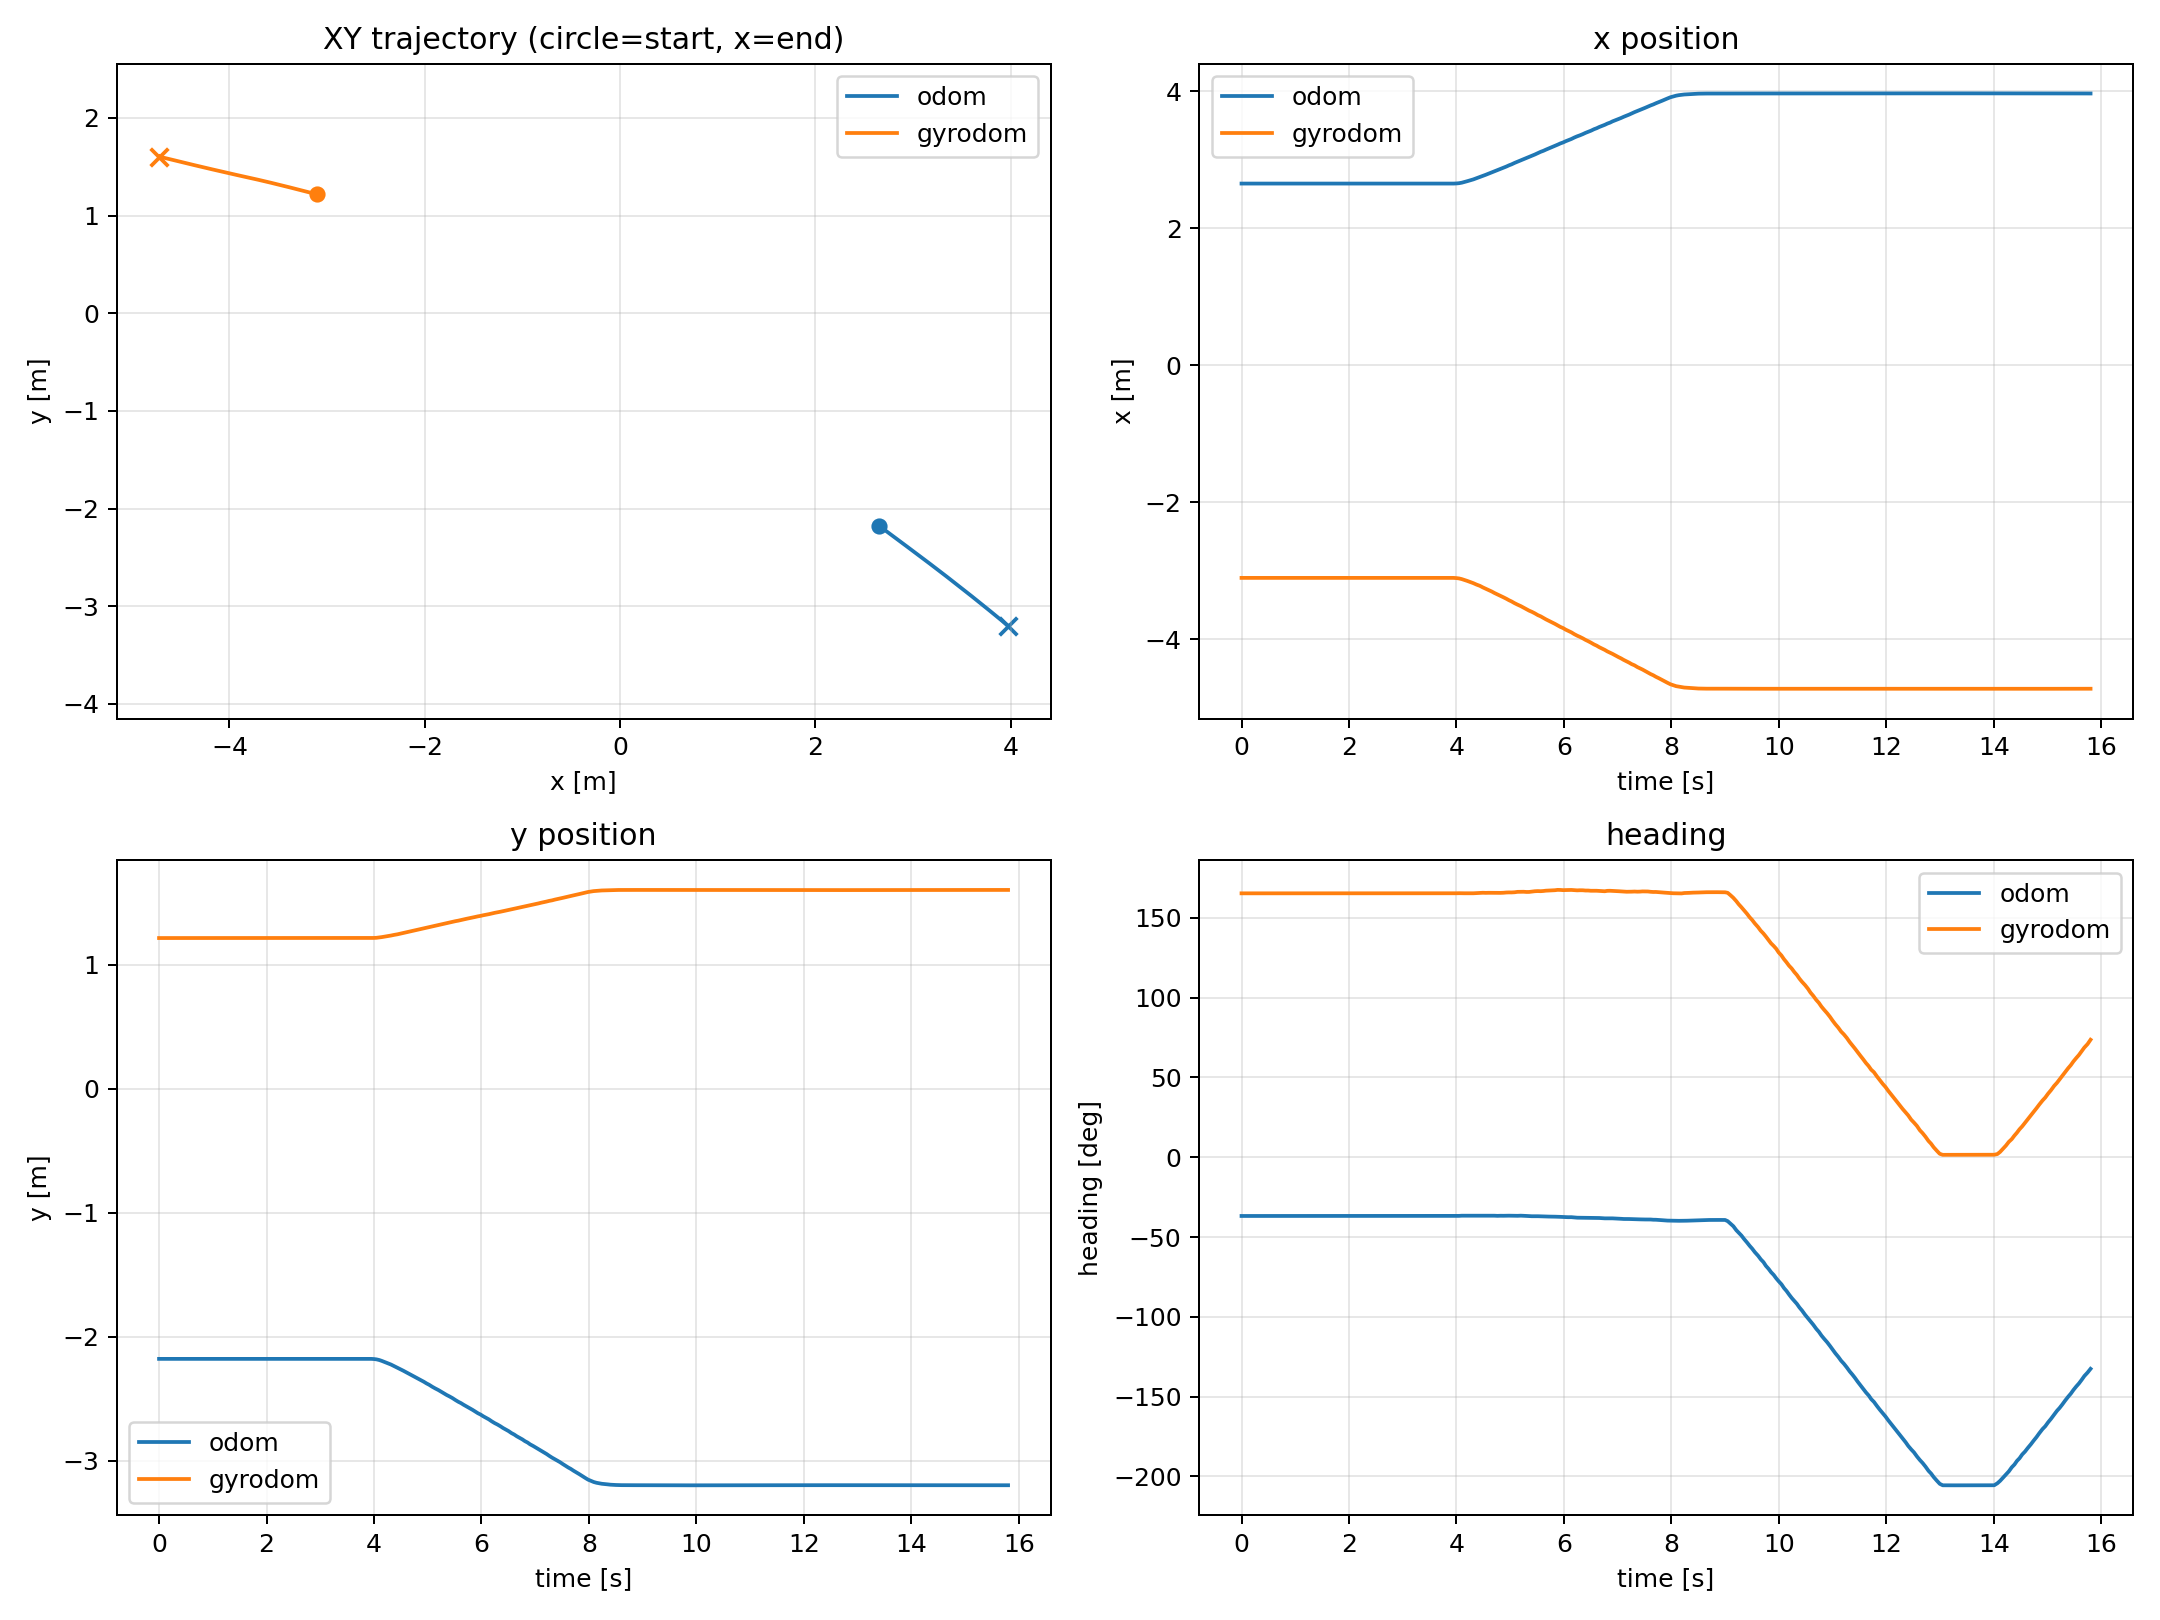

The file beside this chart, header and first rows:
method, time_s, x_m, y_m, theta_rad
odom, 0.4041, 2.655, -2.179, -0.6424
odom, 0.453, 2.655, -2.179, -0.6424
odom, 0.5021, 2.655, -2.179, -0.6424
odom, 0.548, 2.655, -2.179, -0.6424
odom, 0.5989, 2.655, -2.179, -0.6424
odom, 0.652, 2.655, -2.179, -0.6424
odom, 0.699, 2.655, -2.179, -0.6424
odom, 0.7482, 2.655, -2.179, -0.6424
odom, 0.7971, 2.655, -2.179, -0.6424
odom, 0.8441, 2.655, -2.179, -0.6424
odom, 0.893, 2.655, -2.179, -0.6424
odom, 0.9411, 2.655, -2.179, -0.6424
odom, 0.9881, 2.655, -2.179, -0.6424
odom, 1.038, 2.655, -2.179, -0.6424
odom, 1.083, 2.655, -2.179, -0.6424
odom, 1.132, 2.655, -2.179, -0.6424
odom, 1.182, 2.655, -2.179, -0.6424
odom, 1.227, 2.655, -2.179, -0.6424
odom, 1.278, 2.655, -2.179, -0.6424
odom, 1.326, 2.655, -2.179, -0.6424
odom, 1.382, 2.655, -2.179, -0.6424
odom, 1.427, 2.655, -2.179, -0.6424
odom, 1.477, 2.655, -2.179, -0.6424
odom, 1.527, 2.655, -2.179, -0.6424
odom, 1.572, 2.655, -2.179, -0.6424
odom, 1.622, 2.655, -2.179, -0.6424
odom, 1.676, 2.655, -2.179, -0.6424
odom, 1.725, 2.655, -2.179, -0.6424
odom, 1.773, 2.655, -2.179, -0.6424
odom, 1.822, 2.655, -2.179, -0.6424
odom, 1.878, 2.655, -2.179, -0.6424
odom, 1.922, 2.655, -2.179, -0.6424
odom, 1.973, 2.655, -2.179, -0.6424
odom, 2.022, 2.655, -2.179, -0.6424
odom, 2.068, 2.655, -2.179, -0.6424
odom, 2.114, 2.655, -2.179, -0.6424
odom, 2.168, 2.655, -2.179, -0.6424
odom, 2.222, 2.655, -2.179, -0.6424
odom, 2.278, 2.655, -2.179, -0.6424
odom, 2.327, 2.655, -2.179, -0.6424
odom, 2.371, 2.655, -2.179, -0.6424
odom, 2.422, 2.655, -2.179, -0.6424
odom, 2.47, 2.655, -2.179, -0.6424
odom, 2.526, 2.655, -2.179, -0.6424
odom, 2.574, 2.655, -2.179, -0.6424
odom, 2.627, 2.655, -2.179, -0.6424
odom, 2.68, 2.655, -2.179, -0.6424
odom, 2.732, 2.655, -2.179, -0.6424
odom, 2.782, 2.655, -2.179, -0.6424
odom, 2.829, 2.655, -2.179, -0.6424
odom, 2.883, 2.655, -2.179, -0.6424
odom, 2.937, 2.655, -2.179, -0.6424
odom, 2.992, 2.655, -2.179, -0.6424
odom, 3.044, 2.655, -2.179, -0.6424
odom, 3.097, 2.655, -2.179, -0.6424
odom, 3.151, 2.655, -2.179, -0.6424
odom, 3.202, 2.655, -2.179, -0.6424
odom, 3.254, 2.655, -2.179, -0.6424
odom, 3.312, 2.655, -2.179, -0.6424
odom, 3.368, 2.655, -2.179, -0.6424
... 554 more rows
